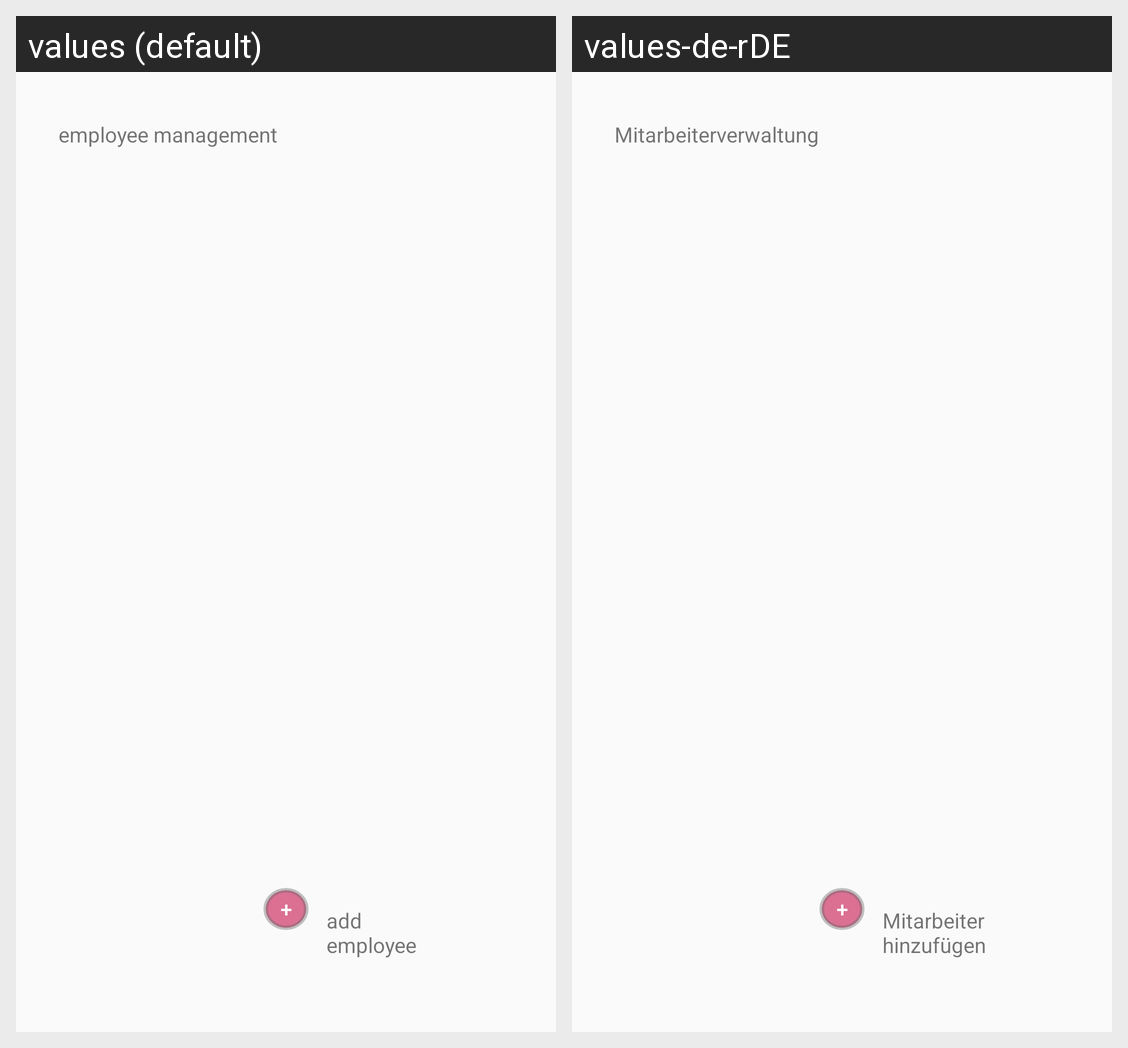

Translations of the strings shown on this Android screen, per locale in the grid:
Android screen res/layout/fragment_employee.xml rendered under 2 locales, left to right: values (default), values-de-rDE. Device: Nexus 5 (rendered at 1080×1920; each locale shown at half size, 540×960, under a caption strip naming it); theme AppTheme.
Strings drawn on this screen, with the default value and each locale's value (text and hints the layout hard-codes, and strings that could not be matched under every locale, appear in the picture but are not listed):

employeemanager
  values: employee management
  values-de-rDE: Mitarbeiterverwaltung

addemployee
  values: add employee
  values-de-rDE: Mitarbeiter hinzufügen
